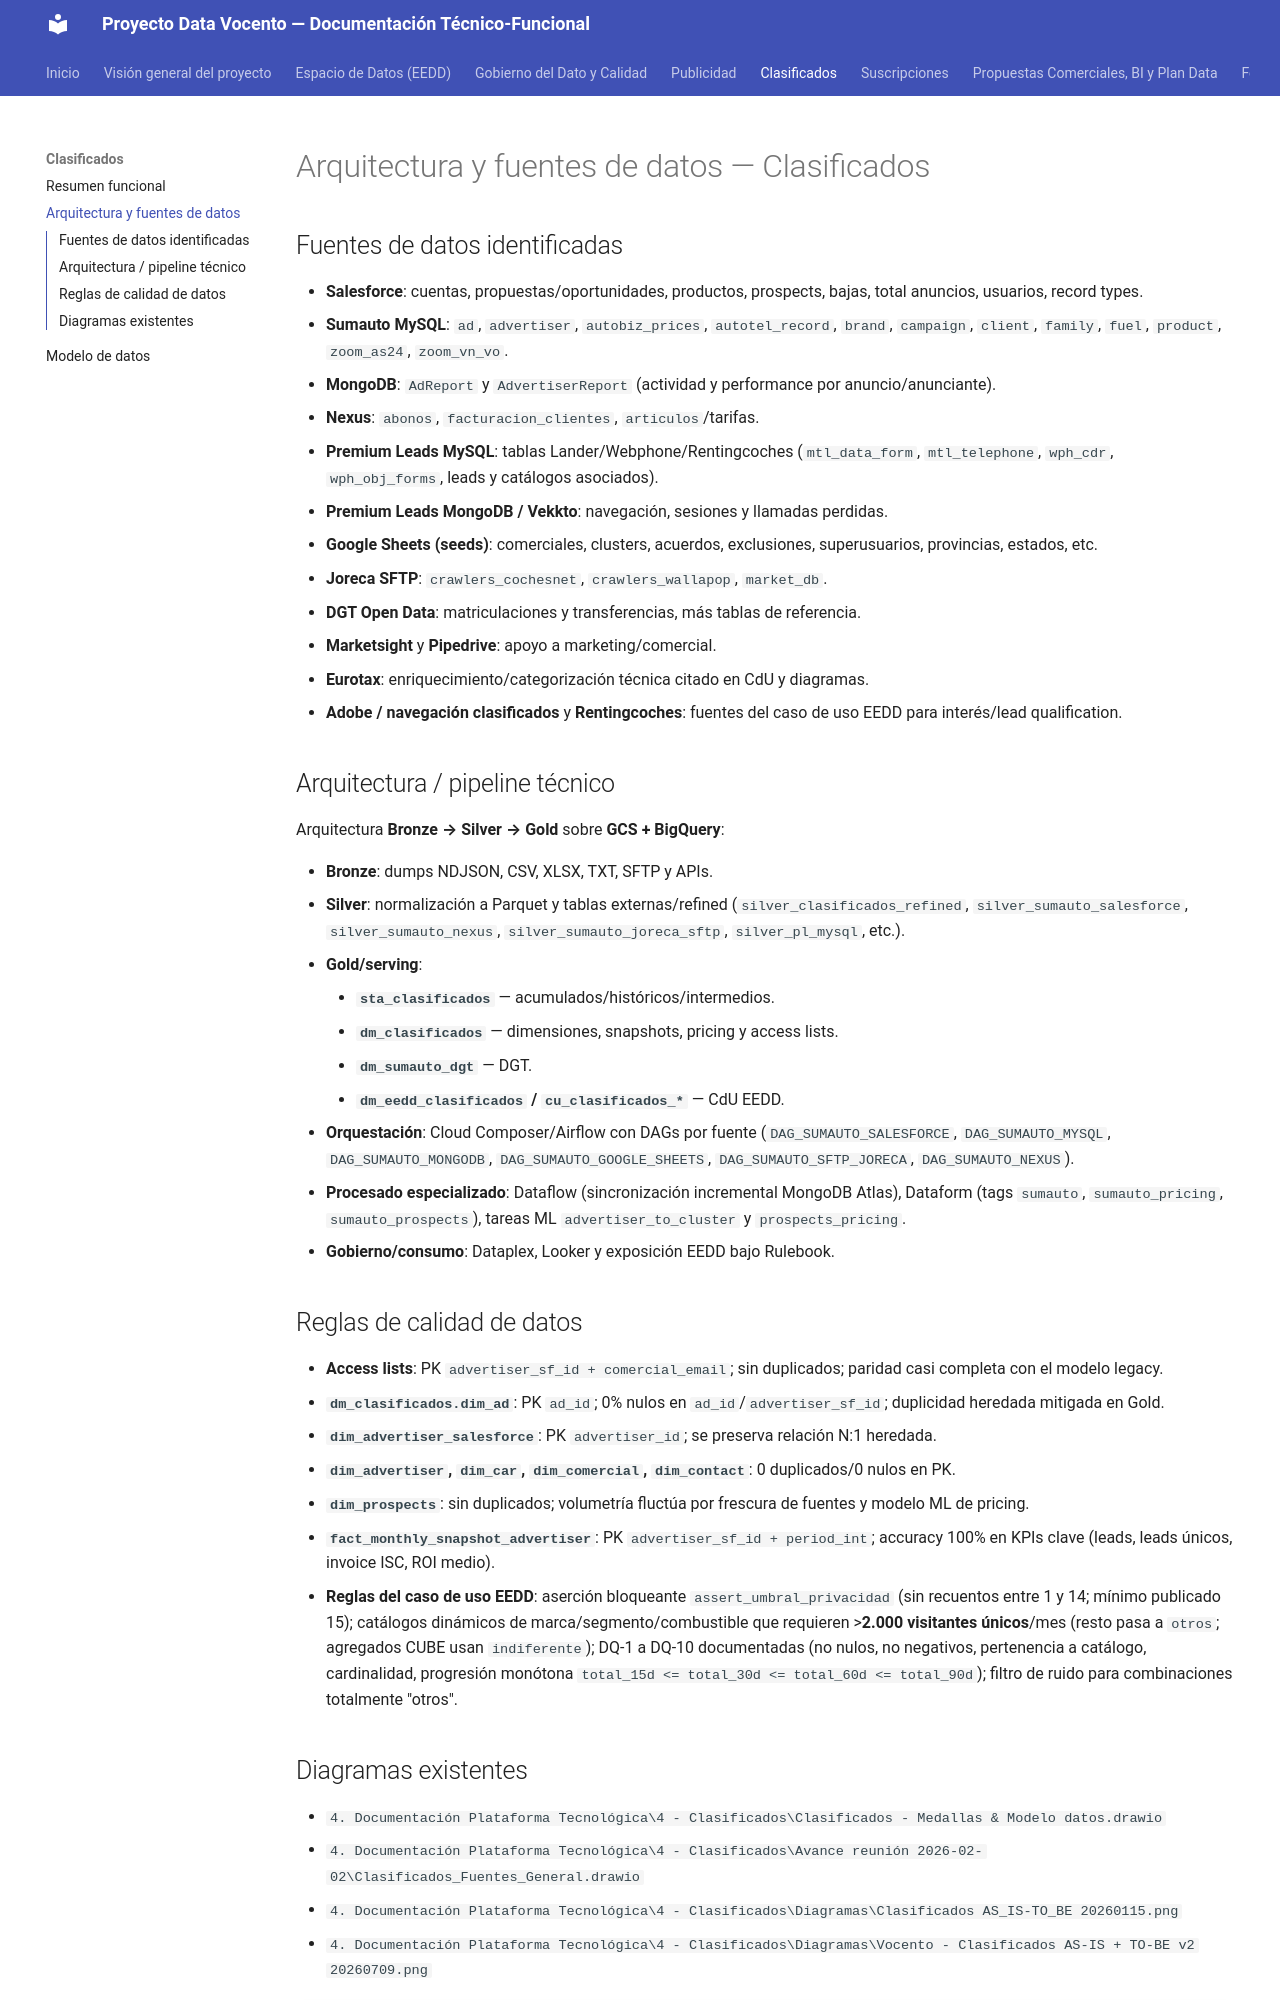

repository: abayong-hiberuscom/docs-vocento-plataforma · page: clasificados/arquitectura/index.html · generator: mkdocs

# Arquitectura y fuentes de datos — Clasificados

## Fuentes de datos identificadas
- **Salesforce**: cuentas, propuestas/oportunidades, productos, prospects, bajas, total anuncios,
  usuarios, record types.
- **Sumauto MySQL**: `ad`, `advertiser`, `autobiz_prices`, `autotel_record`, `brand`, `campaign`,
  `client`, `family`, `fuel`, `product`, `zoom_as24`, `zoom_vn_vo`.
- **MongoDB**: `AdReport` y `AdvertiserReport` (actividad y performance por anuncio/anunciante).
- **Nexus**: `abonos`, `facturacion_clientes`, `articulos`/tarifas.
- **Premium Leads MySQL**: tablas Lander/Webphone/Rentingcoches (`mtl_data_form`,
  `mtl_telephone`, `wph_cdr`, `wph_obj_forms`, leads y catálogos asociados).
- **Premium Leads MongoDB / Vekkto**: navegación, sesiones y llamadas perdidas.
- **Google Sheets (seeds)**: comerciales, clusters, acuerdos, exclusiones, superusuarios,
  provincias, estados, etc.
- **Joreca SFTP**: `crawlers_cochesnet`, `crawlers_wallapop`, `market_db`.
- **DGT Open Data**: matriculaciones y transferencias, más tablas de referencia.
- **Marketsight** y **Pipedrive**: apoyo a marketing/comercial.
- **Eurotax**: enriquecimiento/categorización técnica citado en CdU y diagramas.
- **Adobe / navegación clasificados** y **Rentingcoches**: fuentes del caso de uso EEDD para
  interés/lead qualification.

## Arquitectura / pipeline técnico
Arquitectura **Bronze → Silver → Gold** sobre **GCS + BigQuery**:

- **Bronze**: dumps NDJSON, CSV, XLSX, TXT, SFTP y APIs.
- **Silver**: normalización a Parquet y tablas externas/refined (`silver_clasificados_refined`,
  `silver_sumauto_salesforce`, `silver_sumauto_nexus`, `silver_sumauto_joreca_sftp`,
  `silver_pl_mysql`, etc.).
- **Gold/serving**:
    - **`sta_clasificados`** — acumulados/históricos/intermedios.
    - **`dm_clasificados`** — dimensiones, snapshots, pricing y access lists.
    - **`dm_sumauto_dgt`** — DGT.
    - **`dm_eedd_clasificados` / `cu_clasificados_*`** — CdU EEDD.
- **Orquestación**: Cloud Composer/Airflow con DAGs por fuente (`DAG_SUMAUTO_SALESFORCE`,
  `DAG_SUMAUTO_MYSQL`, `DAG_SUMAUTO_MONGODB`, `DAG_SUMAUTO_GOOGLE_SHEETS`,
  `DAG_SUMAUTO_SFTP_JORECA`, `DAG_SUMAUTO_NEXUS`).
- **Procesado especializado**: Dataflow (sincronización incremental MongoDB Atlas), Dataform
  (tags `sumauto`, `sumauto_pricing`, `sumauto_prospects`), tareas ML `advertiser_to_cluster` y
  `prospects_pricing`.
- **Gobierno/consumo**: Dataplex, Looker y exposición EEDD bajo Rulebook.

## Reglas de calidad de datos
- **Access lists**: PK `advertiser_sf_id + comercial_email`; sin duplicados; paridad casi completa
  con el modelo legacy.
- **`dm_clasificados.dim_ad`**: PK `ad_id`; 0% nulos en `ad_id`/`advertiser_sf_id`; duplicidad
  heredada mitigada en Gold.
- **`dim_advertiser_salesforce`**: PK `advertiser_id`; se preserva relación N:1 heredada.
- **`dim_advertiser`, `dim_car`, `dim_comercial`, `dim_contact`**: 0 duplicados/0 nulos en PK.
- **`dim_prospects`**: sin duplicados; volumetría fluctúa por frescura de fuentes y modelo ML de
  pricing.
- **`fact_monthly_snapshot_advertiser`**: PK `advertiser_sf_id + period_int`; accuracy 100% en
  KPIs clave (leads, leads únicos, invoice ISC, ROI medio).
- **Reglas del caso de uso EEDD**: aserción bloqueante `assert_umbral_privacidad` (sin recuentos
  entre 1 y 14; mínimo publicado 15); catálogos dinámicos de marca/segmento/combustible que
  requieren >**2.000 visitantes únicos**/mes (resto pasa a `otros`; agregados CUBE usan
  `indiferente`); DQ-1 a DQ-10 documentadas (no nulos, no negativos, pertenencia a catálogo,
  cardinalidad, progresión monótona `total_15d <= total_30d <= total_60d <= total_90d`); filtro de
  ruido para combinaciones totalmente "otros".
